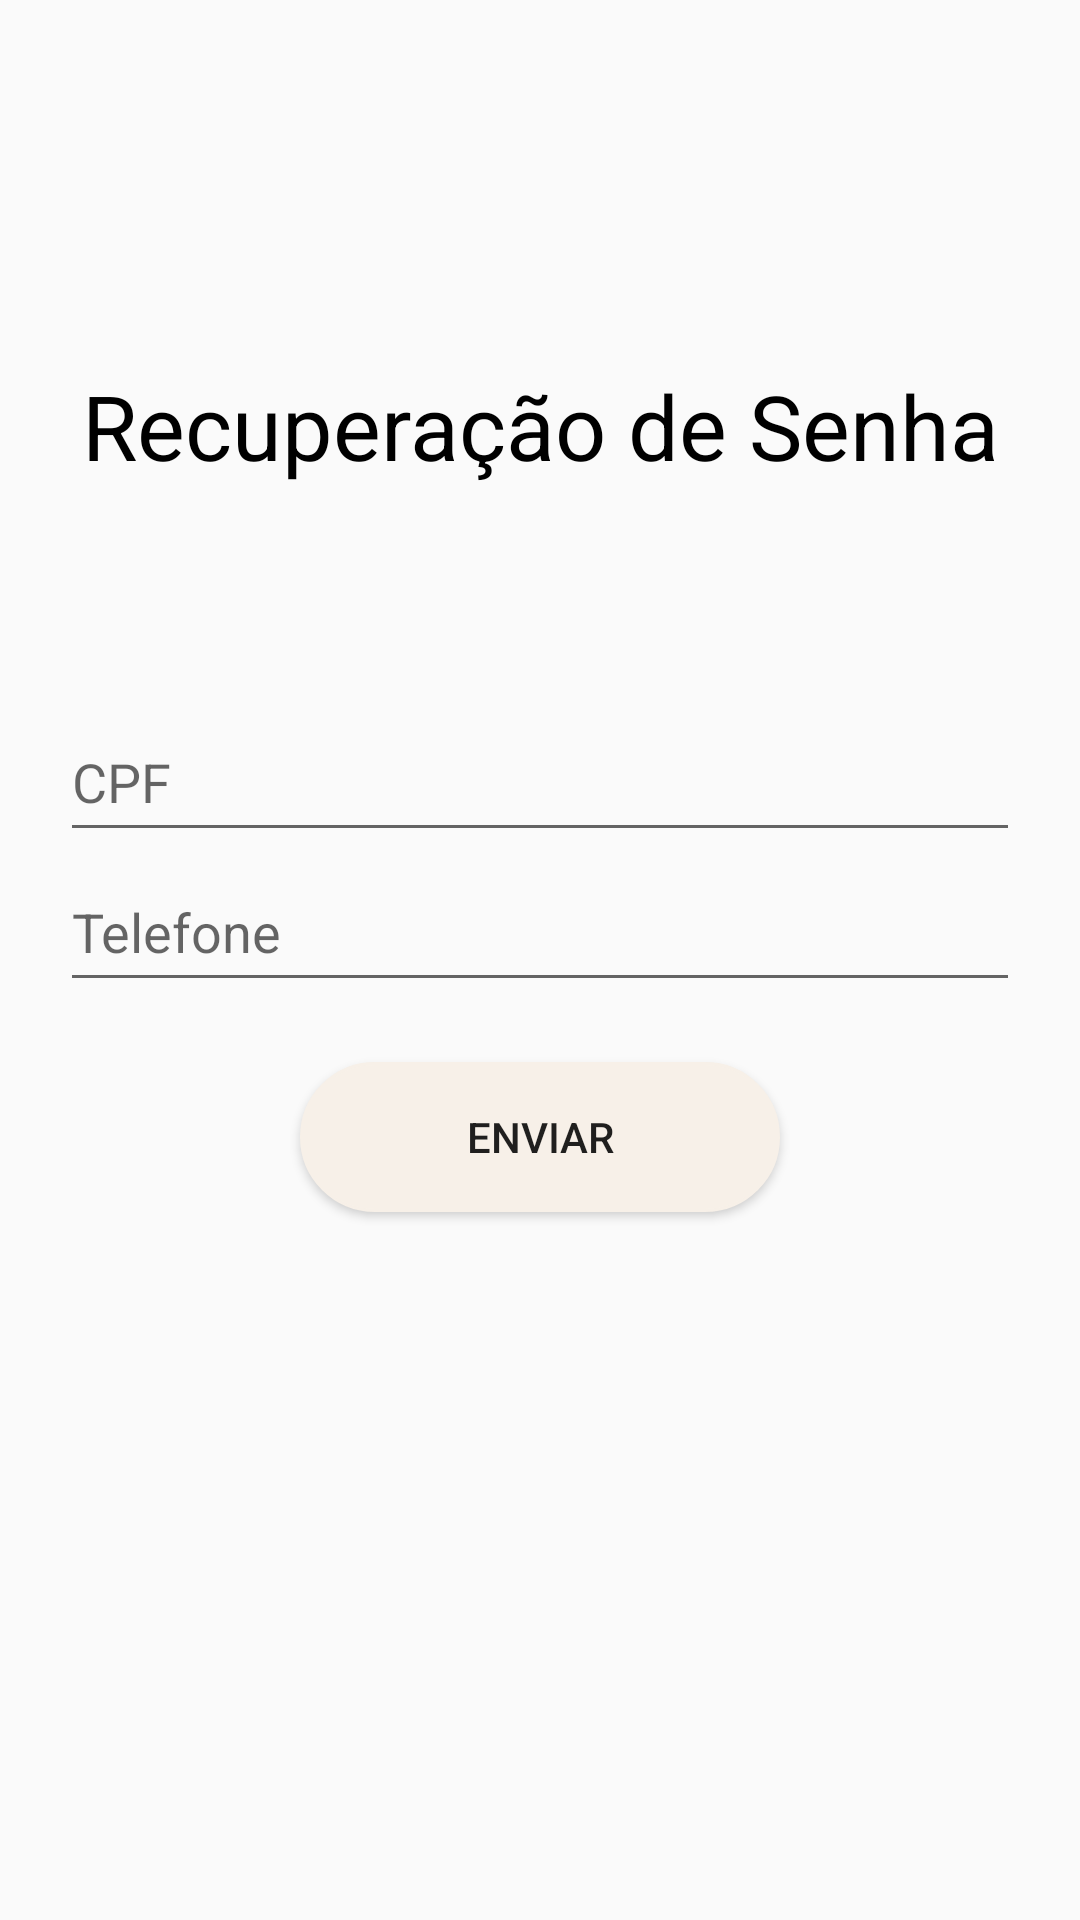

Android layout source for this screen:
<!-- AndroidManifest.xml: application theme AppTheme -->
<!-- res/layout/activity_forgotpw.xml -->
<?xml version="1.0" encoding="utf-8"?>
<LinearLayout
    xmlns:android="http://schemas.android.com/apk/res/android" android:layout_width="match_parent"
    android:layout_height="match_parent"
    android:orientation="vertical">

    <TextView
        android:layout_width="match_parent"
        android:layout_height="84dp"
        android:layout_marginTop="100dp"
        android:gravity="center"
        android:text="Recuperação de Senha"
        android:textSize="30dp"
        android:textColor="#000">
    </TextView>

    <EditText
        android:id="@+id/edittextCPF"
        android:layout_width="match_parent"
        android:layout_height="50dp"
        android:layout_marginTop="50dp"
        android:layout_marginRight="20dp"
        android:layout_marginLeft="20dp"
        android:hint="CPF">

    </EditText>

    <EditText
        android:id="@+id/edittextTel"
        android:layout_width="match_parent"
        android:layout_height="50dp"
        android:layout_marginLeft="20dp"
        android:layout_marginRight="20dp"
        android:hint="Telefone"
        android:inputType="phone">

    </EditText>

    <Button
        android:id="@+id/buttonvai"
        android:layout_width="match_parent"
        android:layout_height="50dp"
        android:layout_marginTop="20dp"
        android:layout_marginLeft="100dp"
        android:layout_marginRight="100dp"
        android:background="@drawable/button_androidshape"
        android:text="Enviar">

    </Button>
</LinearLayout>
<!-- resources referenced by this layout -->
<resources>
  <!-- drawable button_androidshape (drawable) -->
  <?xml version="1.0" encoding="utf-8"?>
  <shape xmlns:android="http://schemas.android.com/apk/res/android" android:shape="rectangle" >
      <corners
          android:radius="26dp"
          />
      <solid
          android:color="#F7F0E8"
          />
      <padding
          android:left="0dp"
          android:top="0dp"
          android:right="0dp"
          android:bottom="0dp"
          />
      <size
          android:width="270dp"
          android:height="60dp"
          />
      <stroke
          android:width="1dp"
          android:color="#F7F0E8"
          />
  </shape>
  <style name="AppTheme" parent="Theme.AppCompat.Light">
          
          <item name="colorPrimary">@color/colorPrimary</item>
          <item name="colorPrimaryDark">@color/colorPrimaryDark</item>
          <item name="colorAccent">@color/colorAccent</item>
      </style>
  <color name="colorPrimary">#F7F0E8</color>
  <color name="colorPrimaryDark">#E2C097</color>
  <color name="colorAccent">#B9925F</color>
</resources>
